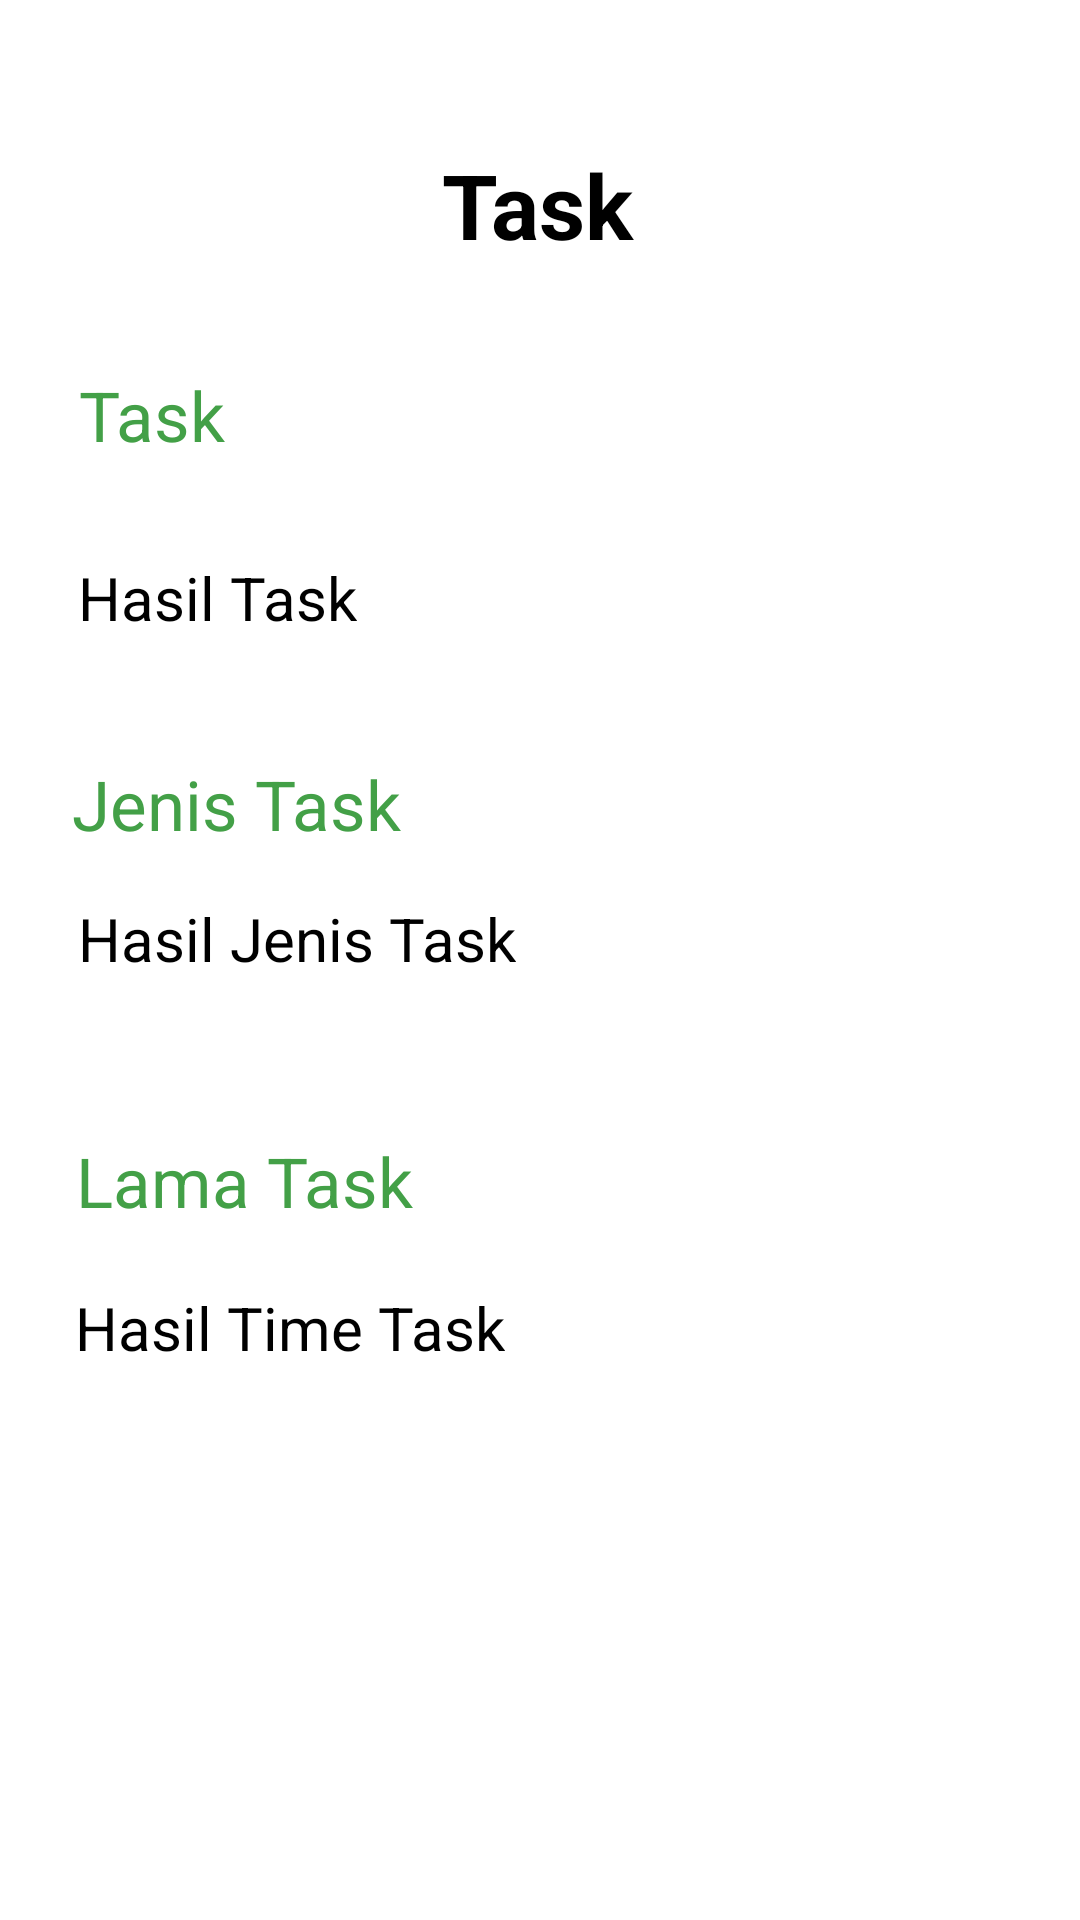

Android layout source for this screen:
<!-- AndroidManifest.xml: application theme Theme.Exepamtodo_086 -->
<!-- res/layout/activity_hasil.xml -->
<?xml version="1.0" encoding="utf-8"?>
<androidx.constraintlayout.widget.ConstraintLayout xmlns:android="http://schemas.android.com/apk/res/android"
    xmlns:app="http://schemas.android.com/apk/res-auto"
    xmlns:tools="http://schemas.android.com/tools"
    android:layout_width="match_parent"
    android:layout_height="match_parent"
    tools:context=".activity_hasil">

    <TextView
        android:id="@+id/taskText"
        android:layout_width="wrap_content"
        android:layout_height="wrap_content"
        android:layout_marginTop="48dp"
        android:text="@string/task"
        android:textColor="@color/black"
        android:textSize="30sp"
        android:textStyle="bold"
        app:layout_constraintEnd_toEndOf="parent"
        app:layout_constraintHorizontal_bias="0.498"
        app:layout_constraintStart_toStartOf="parent"
        app:layout_constraintTop_toTopOf="parent" />

    <TextView
        android:id="@+id/textView"
        android:layout_width="wrap_content"
        android:layout_height="wrap_content"
        android:layout_marginTop="36dp"
        android:text="@string/task"
        android:textColor="@color/black"
        android:textSize="25sp"
        app:layout_constraintBottom_toTopOf="@+id/textView2"
        app:layout_constraintEnd_toEndOf="parent"
        app:layout_constraintHorizontal_bias="0.086"
        app:layout_constraintStart_toStartOf="parent"
        app:layout_constraintTop_toBottomOf="@+id/taskText"
        app:layout_constraintVertical_bias="0.2" />

    <TextView
        android:id="@+id/textView2"
        android:layout_width="wrap_content"
        android:layout_height="wrap_content"
        android:layout_marginBottom="32dp"
        android:text="@string/namaTask"
        android:textColor="#43A047"
        android:textSize="23sp"
        app:layout_constraintBottom_toTopOf="@+id/hasilTask"
        app:layout_constraintEnd_toEndOf="parent"
        app:layout_constraintHorizontal_bias="0.085"
        app:layout_constraintStart_toStartOf="parent" />

    <TextView
        android:id="@+id/hasilTask"
        android:layout_width="wrap_content"
        android:layout_height="wrap_content"
        android:layout_marginBottom="40dp"
        android:text="@string/hasilTask"
        android:textColor="@color/black"
        android:textSize="20sp"
        app:layout_constraintBottom_toTopOf="@+id/textView3"
        app:layout_constraintEnd_toEndOf="parent"
        app:layout_constraintHorizontal_bias="0.097"
        app:layout_constraintStart_toStartOf="parent" />

    <TextView
        android:id="@+id/textView3"
        android:layout_width="wrap_content"
        android:layout_height="wrap_content"
        android:layout_marginBottom="16dp"
        android:text="@string/jenisTask"
        android:textColor="#43A047"
        android:textSize="23sp"
        app:layout_constraintBottom_toTopOf="@+id/jenisTask"
        app:layout_constraintEnd_toEndOf="parent"
        app:layout_constraintHorizontal_bias="0.096"
        app:layout_constraintStart_toStartOf="parent" />

    <TextView
        android:id="@+id/jenisTask"
        android:layout_width="wrap_content"
        android:layout_height="wrap_content"
        android:layout_marginBottom="52dp"
        android:hint="@string/hasilJenisTask"
        android:text="@string/hasilJenisTask"
        android:textColor="@color/black"
        android:textSize="20sp"
        app:layout_constraintBottom_toTopOf="@+id/textView4"
        app:layout_constraintEnd_toEndOf="parent"
        app:layout_constraintHorizontal_bias="0.122"
        app:layout_constraintStart_toStartOf="parent" />


    <TextView
        android:id="@+id/textView4"
        android:layout_width="wrap_content"
        android:layout_height="wrap_content"
        android:layout_marginBottom="20dp"
        android:text="@string/timetask"
        android:textColor="#43A047"
        android:textSize="23sp"
        app:layout_constraintBottom_toTopOf="@+id/waktuTask"
        app:layout_constraintEnd_toEndOf="parent"
        app:layout_constraintHorizontal_bias="0.102"
        app:layout_constraintStart_toStartOf="parent" />

    <TextView
        android:id="@+id/waktuTask"
        android:layout_width="wrap_content"
        android:layout_height="wrap_content"
        android:layout_marginBottom="184dp"
        android:hint="@string/hasilTimeTask"
        android:text="@string/hasilTimeTask"
        android:textColor="@color/black"
        android:textSize="20sp"
        app:layout_constraintBottom_toBottomOf="parent"
        app:layout_constraintEnd_toEndOf="parent"
        app:layout_constraintHorizontal_bias="0.116"
        app:layout_constraintStart_toStartOf="parent"/>


</androidx.constraintlayout.widget.ConstraintLayout>
<!-- resources referenced by this layout -->
<resources>
  <string name="hasilJenisTask">Hasil Jenis Task</string>
  <string name="hasilTask">Hasil Task</string>
  <string name="hasilTimeTask">Hasil Time Task</string>
  <string name="jenisTask">Jenis Task</string>
  <string name="namaTask">Task</string>
  <string name="task">Task</string>
  <string name="timetask">Lama Task</string>
  <style name="Theme.Exepamtodo_086" parent="Theme.MaterialComponents.DayNight.DarkActionBar">
          
          <item name="colorPrimary">@color/purple_500</item>
          <item name="colorPrimaryVariant">@color/purple_700</item>
          <item name="colorOnPrimary">@color/white</item>
          
          <item name="colorSecondary">@color/teal_200</item>
          <item name="colorSecondaryVariant">@color/teal_700</item>
          <item name="colorOnSecondary">@color/black</item>
          
          <item name="android:statusBarColor" tools:targetApi="l">?attr/colorPrimaryVariant</item>
          
      </style>
  <!-- not gathered from this repository: default colours our renderer supplied (Android Studio template values) -->
  <color name="purple_500">#FF6200EE</color>
  <color name="purple_700">#FF3700B3</color>
  <color name="teal_200">#FF03DAC5</color>
  <color name="teal_700">#FF018786</color>
  <color name="black">#FF000000</color>
  <color name="white">#FFFFFFFF</color>
</resources>
